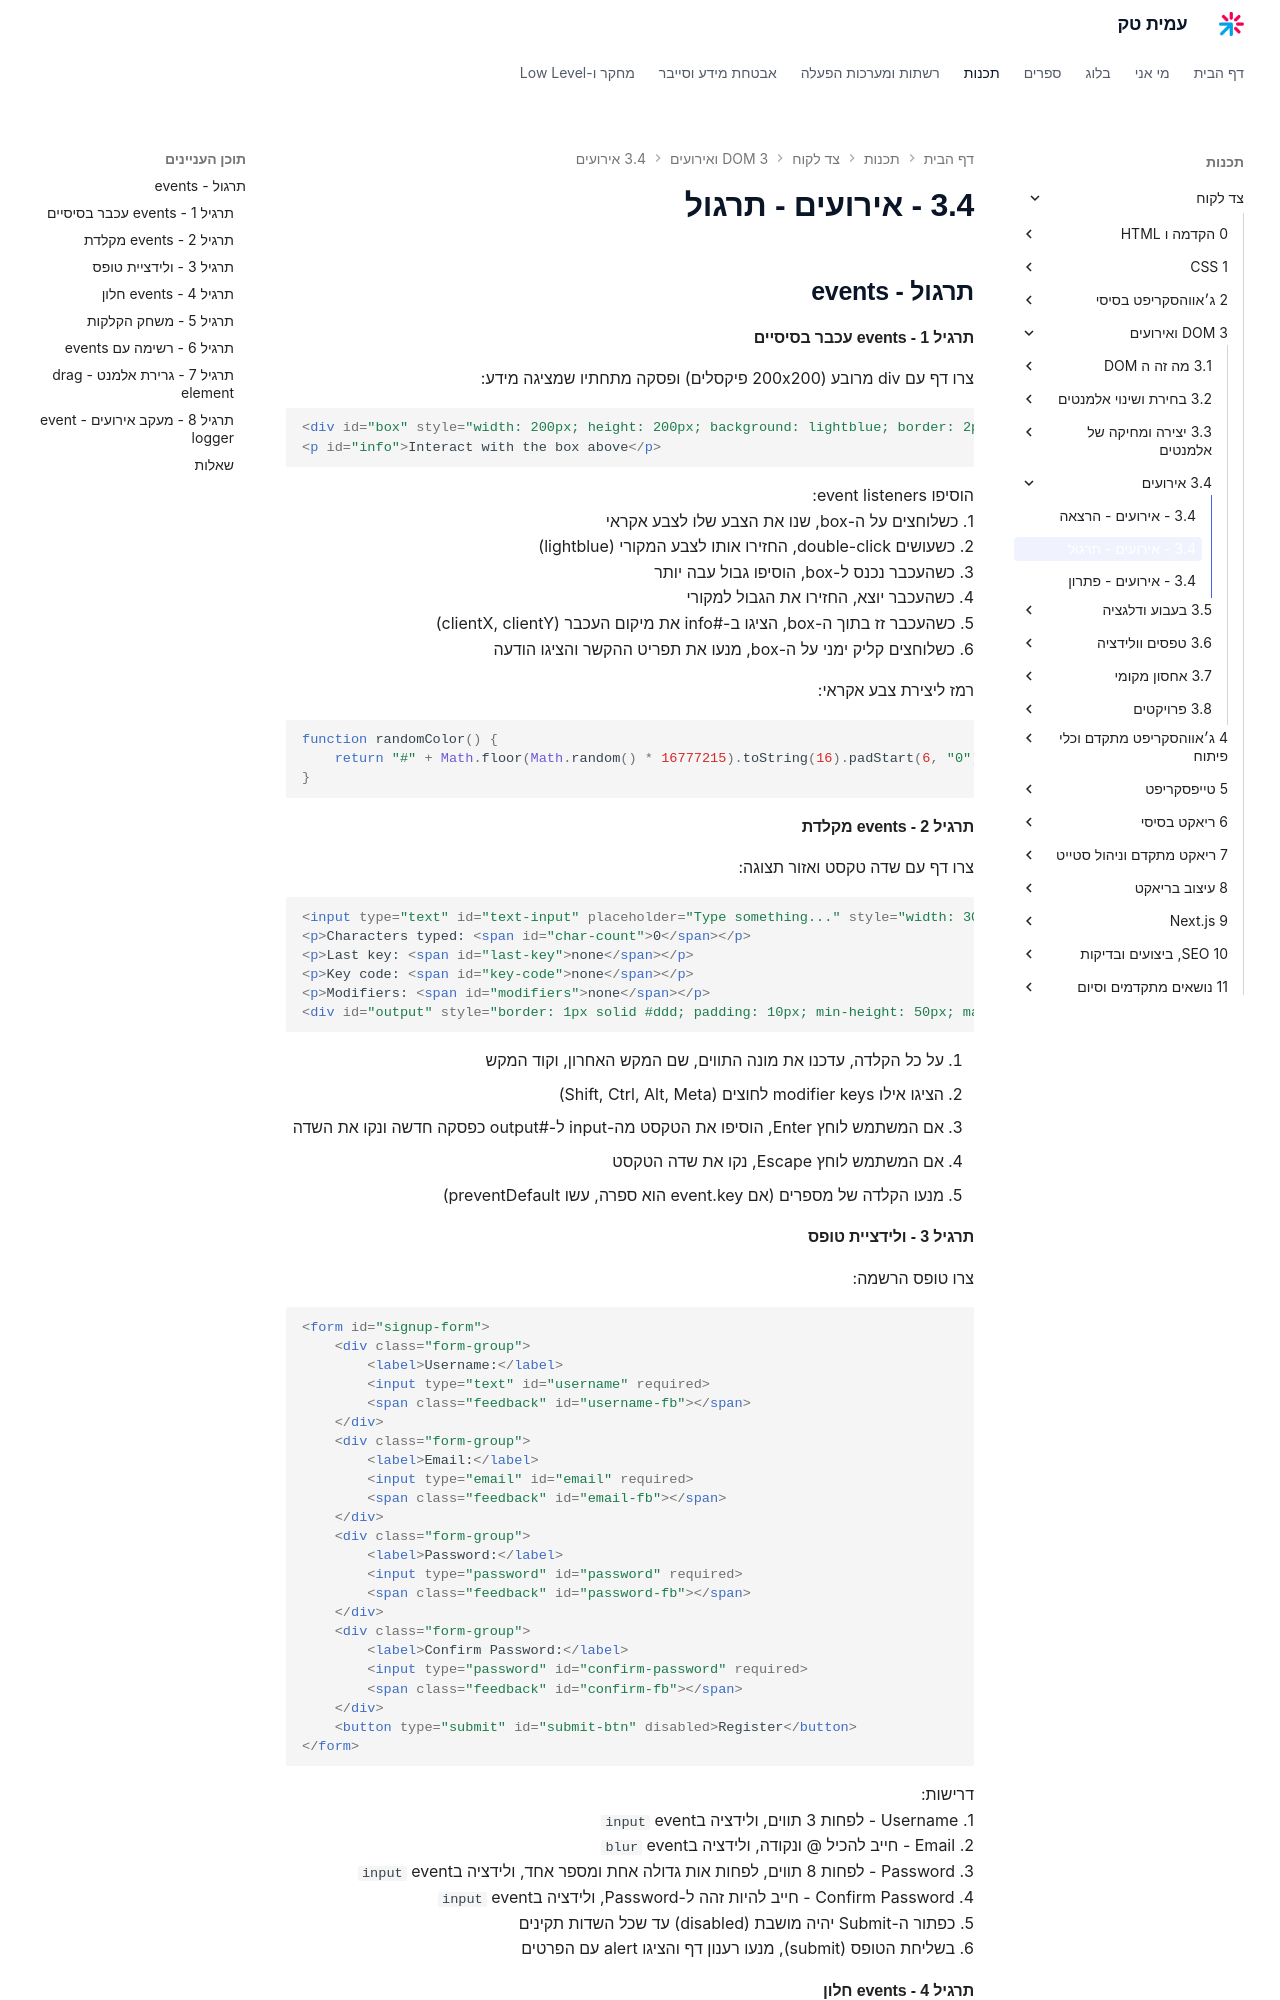

repository: AmitPinchasi/amittech · page: צד-לקוח/3 - DOM ואירועים/3.4 - אירועים/3.4 - אירועים - תרגול/index.html · generator: mkdocs


## תרגול - events

#### תרגיל 1 - events עכבר בסיסיים

צרו דף עם div מרובע (200x200 פיקסלים) ופסקה מתחתיו שמציגה מידע:

```html
<div id="box" style="width: 200px; height: 200px; background: lightblue; border: 2px solid navy;"></div>
<p id="info">Interact with the box above</p>
```

הוסיפו event listeners:
1. כשלוחצים על ה-box, שנו את הצבע שלו לצבע אקראי
2. כשעושים double-click, החזירו אותו לצבע המקורי (lightblue)
3. כשהעכבר נכנס ל-box, הוסיפו גבול עבה יותר
4. כשהעכבר יוצא, החזירו את הגבול למקורי
5. כשהעכבר זז בתוך ה-box, הציגו ב-#info את מיקום העכבר (clientX, clientY)
6. כשלוחצים קליק ימני על ה-box, מנעו את תפריט ההקשר והציגו הודעה

רמז ליצירת צבע אקראי:
```js
function randomColor() {
    return "#" + Math.floor(Math.random() * 16777215).toString(16).padStart(6, "0");
}
```

#### תרגיל 2 - events מקלדת

צרו דף עם שדה טקסט ואזור תצוגה:

```html
<input type="text" id="text-input" placeholder="Type something..." style="width: 300px; padding: 8px;">
<p>Characters typed: <span id="char-count">0</span></p>
<p>Last key: <span id="last-key">none</span></p>
<p>Key code: <span id="key-code">none</span></p>
<p>Modifiers: <span id="modifiers">none</span></p>
<div id="output" style="border: 1px solid #ddd; padding: 10px; min-height: 50px; margin-top: 10px;"></div>
```

1. על כל הקלדה, עדכנו את מונה התווים, שם המקש האחרון, וקוד המקש
2. הציגו אילו modifier keys לחוצים (Shift, Ctrl, Alt, Meta)
3. אם המשתמש לוחץ Enter, הוסיפו את הטקסט מה-input ל-#output כפסקה חדשה ונקו את השדה
4. אם המשתמש לוחץ Escape, נקו את שדה הטקסט
5. מנעו הקלדה של מספרים (אם event.key הוא ספרה, עשו preventDefault)

#### תרגיל 3 - ולידציית טופס

צרו טופס הרשמה:

```html
<form id="signup-form">
    <div class="form-group">
        <label>Username:</label>
        <input type="text" id="username" required>
        <span class="feedback" id="username-fb"></span>
    </div>
    <div class="form-group">
        <label>Email:</label>
        <input type="email" id="email" required>
        <span class="feedback" id="email-fb"></span>
    </div>
    <div class="form-group">
        <label>Password:</label>
        <input type="password" id="password" required>
        <span class="feedback" id="password-fb"></span>
    </div>
    <div class="form-group">
        <label>Confirm Password:</label>
        <input type="password" id="confirm-password" required>
        <span class="feedback" id="confirm-fb"></span>
    </div>
    <button type="submit" id="submit-btn" disabled>Register</button>
</form>
```

דרישות:
1. Username - לפחות 3 תווים, ולידציה בevent `input`
2. Email - חייב להכיל @ ונקודה, ולידציה בevent `blur`
3. Password - לפחות 8 תווים, לפחות אות גדולה אחת ומספר אחד, ולידציה בevent `input`
4. Confirm Password - חייב להיות זהה ל-Password, ולידציה בevent `input`
5. כפתור ה-Submit יהיה מושבת (disabled) עד שכל השדות תקינים
6. בשליחת הטופס (submit), מנעו רענון דף והציגו alert עם הפרטים
